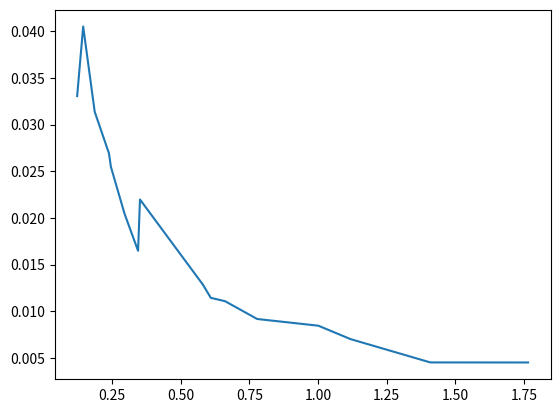

Reproduce this figure in Python.
import numpy as np
import matplotlib.pyplot as plt

#calibration
#energy (keV), net area, net area rel. error
calibration = np.array([
    [238.52, 114086, 0.36e-2],
    [2613.25, 7075, 1.98e-2],
    [579.92, 25962, 0.83e-2],
    [906.96, 16829, 1.03e-2]
    ]).transpose()

#granite
#energy (keV), net area, net area rel. error
granite = np.array([
    [351.32, 36043, 0.48e-2],
    [999.07, 620, 2.09e-2],
    [186.69, 12230, 0.64e-2],
    [294.96, 23525, 0.56e-2],
    [1765.08, 4430, 1.44e-2],
    [1118.60, 5706, 1.17e-2],
    [242.14, 10554, 0.66e-2]
    ]).transpose()
    
#soil from nuclear explosion
#energy (keV), net area, net area rel. error
soil = np.array([
    [658.48, 407, 5.65e-2],
    [120.94, 437, 6.58e-2],
    [343.37, 172, 9.86e-2],
    [1405.34, 27, 22.83e-2],
    [776.66, 50, 22.45e-2],
    [244.89, 65, 14.60e-2]
    ]).transpose()

#intensity
#energy (MeV), eta, eta rel. error

eta = np.array([
    [0.122, 330.51e-4, 7.669e-2],
    [0.144, 405.09e-4, 9.160e-2],
    [0.186, 313.71e-4, 9.099e-2],
    [0.238, 269.13e-4, 9.275e-2],
    [0.242, 260.91e-4, 8.704e-2],
    [0.245, 254.73e-4, 9.466e-2],
    [0.295, 204.25e-4, 6.595e-2],
    [0.344, 164.80e-4, 8.173e-2],
    [0.351, 219.75e-4, 9.045e-2],
    [0.580, 128.66e-4, 9.067e-2],
    [0.609, 114.42e-4, 9.450e-2],
    [0.661, 110.82e-4, 8.559e-2],
    [0.778, 91.76e-4, 8.884e-2],
    [1.001, 84.57e-4, 7.572e-2],
    [1.118, 70.23e-4, 9.289e-2],
    [1.409, 45.23e-4, 8.897e-2],
    [1.765, 45.18e-4, 8.758e-2],
]).transpose()

plt.plot(eta[0], eta[1])
plt.show()
